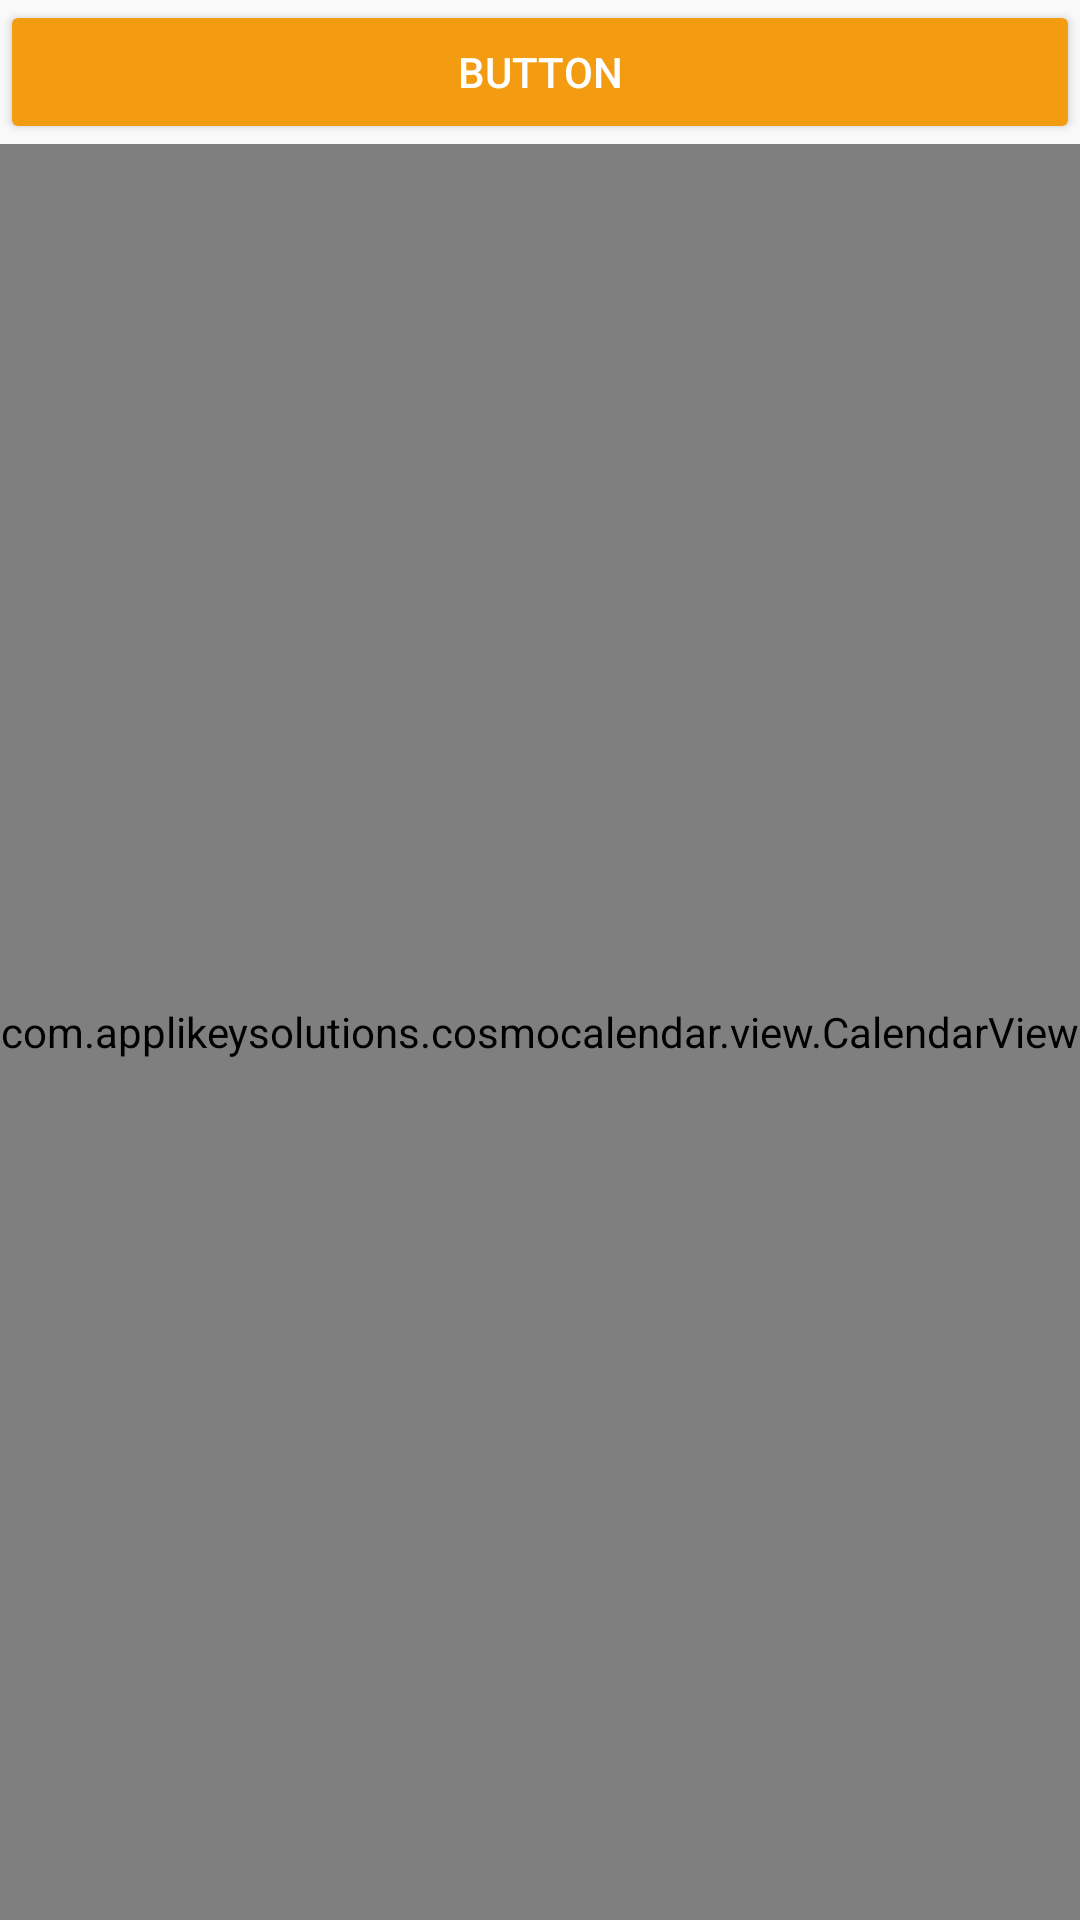

Android layout source for this screen:
<!-- AndroidManifest.xml: application theme AppTheme -->
<!-- res/layout/content_calendar.xml -->
<?xml version="1.0" encoding="utf-8"?>
<LinearLayout xmlns:android="http://schemas.android.com/apk/res/android"
              xmlns:app="http://schemas.android.com/apk/res-auto" xmlns:agendaCalendar="http://schemas.android.com/tools"
              android:id="@+id/linearLayout"
              android:orientation="vertical"
              xmlns:tools="http://schemas.android.com/tools"
              android:layout_width="match_parent"
              android:layout_height="match_parent"
>
    <Button
            android:text="Button"
            android:textColor="@color/colorWhite"
            android:backgroundTint="@color/colorOrange"
            android:layout_width="match_parent"
            android:layout_height="wrap_content"
            android:id="@+id/button"
            android:layout_alignParentStart="true"/>


    <com.applikeysolutions.cosmocalendar.view.CalendarView
            android:id="@+id/calendar_view"
            android:layout_width="match_parent"
            android:layout_height="match_parent"
            android:layout_above="@+id/ll_settings"/>
</LinearLayout>
<!-- resources referenced by this layout -->
<resources>
  <color name="colorOrange">#F39C12</color>
  <color name="colorWhite">#FFFFFF</color>
  <style name="AppTheme" parent="@style/Theme.AppCompat.Light.NoActionBar">
          <item name="android:windowNoTitle">true</item>
          <item name="android:windowActionBar">false</item>
          <item name="android:windowFullscreen">true</item>
          <item name="android:windowContentOverlay">@null</item>
          <item name="colorPrimary">@color/colorPrimary</item>
          <item name="colorPrimaryDark">@color/colorPrimaryDark</item>
          <item name="colorAccent">@color/colorAccent</item>
      </style>
  <color name="colorPrimary">#008577</color>
  <color name="colorPrimaryDark">#00574B</color>
  <color name="colorAccent">#D81B60</color>
</resources>
